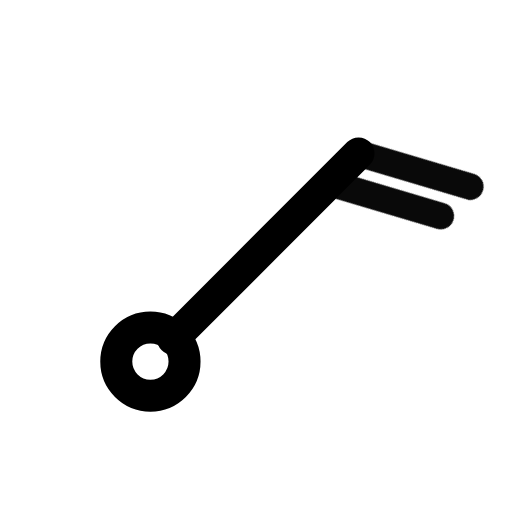
t = 0.00 s
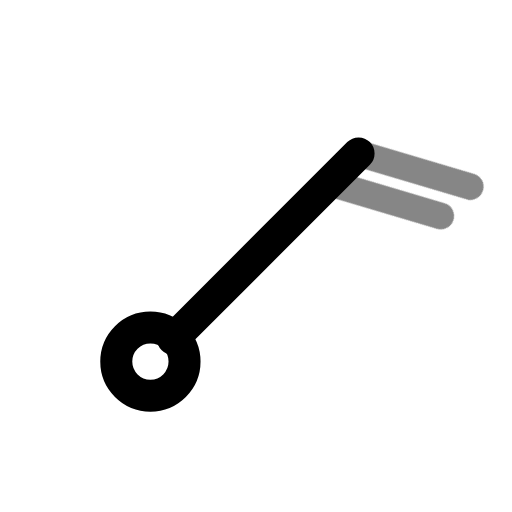
t = 0.39 s
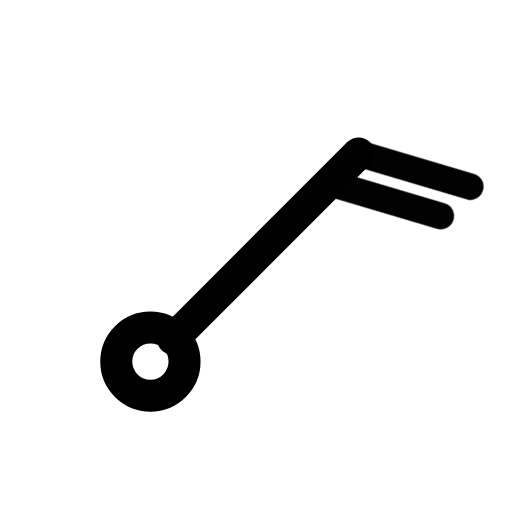
t = 0.92 s
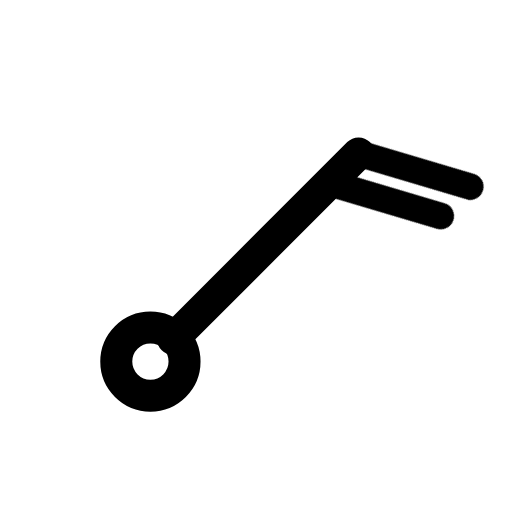
t = 1.56 s
t = 1.96 s: frame unchanged from t = 1.56 s, image omitted
t = 2.35 s: frame unchanged from t = 1.56 s, image omitted

The animated SVG that drew these frames (rendered in a browser with its animation timeline set to each time). Animation: 1 CSS @keyframes rule; one cycle of 2.75 s, repeats indefinitely.

<svg xmlns="http://www.w3.org/2000/svg" width="24" height="24" fill="none" stroke="currentColor" stroke-linecap="round" stroke-linejoin="round" stroke-width="2" viewBox="0 0 24 24">
    <!-- Generated by scripts/icon-expansion/generate.mjs -->
    <style>
        @media (prefers-reduced-motion: no-preference) {
            @keyframes ira-exp-pulse { 0%, 100% { opacity: 1; } 22% { opacity: .45; } 40% { opacity: 1; } }
            [data-ira-motion="wind-barb-ne-20kt"] { transform-box: fill-box; transform-origin: center; animation: ira-exp-pulse 2.65s ease-in-out -0.1s infinite; }
        }
    </style>
    <g transform="rotate(45 12 12)"><g stroke-width="1.5"><path d="M12 5.2V17.5"/><circle cx="12" cy="19" r="1.6"/></g></g>
    <g data-ira-motion="wind-barb-ne-20kt"><g transform="rotate(45 12 12)"><g stroke-width="1.25"><path d="M12 5.2l4.8 -2.6"/><path d="M12 7.15l4.8 -2.6"/></g></g></g>
</svg>
